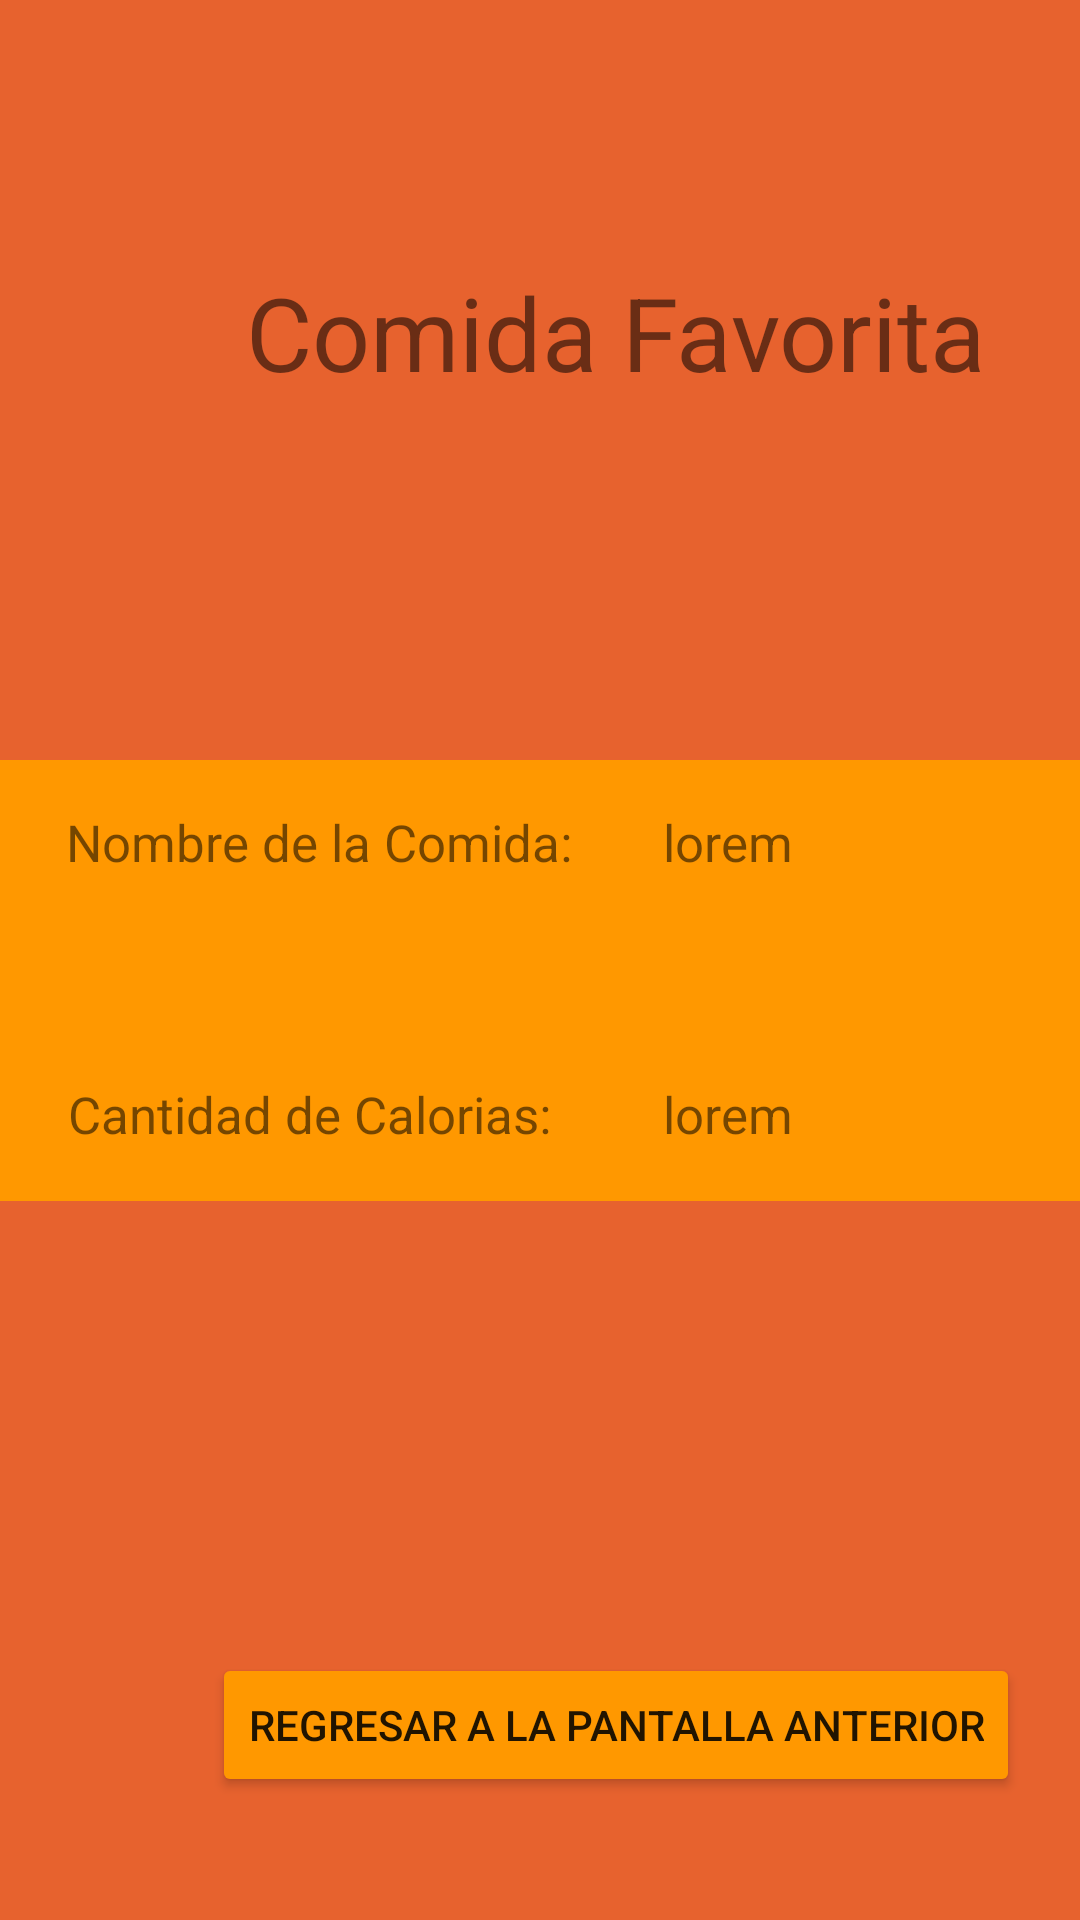

Android layout source for this screen:
<!-- AndroidManifest.xml: application theme Theme.Proyecto_android_clase -->
<!-- res/layout/activity_explicacion_comida.xml -->
<?xml version="1.0" encoding="utf-8"?>
<androidx.constraintlayout.widget.ConstraintLayout xmlns:android="http://schemas.android.com/apk/res/android"
    xmlns:app="http://schemas.android.com/apk/res-auto"
    xmlns:tools="http://schemas.android.com/tools"
    android:layout_width="match_parent"
    android:layout_height="match_parent"
    android:background="#E7622E"
    tools:context=".explicacion_comida">

    <androidx.constraintlayout.widget.Guideline
        android:id="@+id/guideline48"
        android:layout_width="wrap_content"
        android:layout_height="wrap_content"
        android:orientation="vertical"
        app:layout_constraintGuide_begin="16dp" />

    <androidx.constraintlayout.widget.Guideline
        android:id="@+id/guideline49"
        android:layout_width="wrap_content"
        android:layout_height="wrap_content"
        android:orientation="vertical"
        app:layout_constraintGuide_begin="395dp" />

    <androidx.constraintlayout.widget.Guideline
        android:id="@+id/guideline50"
        android:layout_width="wrap_content"
        android:layout_height="wrap_content"
        android:orientation="horizontal"
        app:layout_constraintGuide_begin="16dp" />

    <androidx.constraintlayout.widget.Guideline
        android:id="@+id/guideline51"
        android:layout_width="wrap_content"
        android:layout_height="wrap_content"
        android:orientation="horizontal"
        app:layout_constraintGuide_begin="715dp" />

    <TextView
        android:id="@+id/textView3"
        android:layout_width="388dp"
        android:layout_height="147dp"
        android:layout_marginTop="120dp"
        android:background="#FF9800"
        app:layout_constraintEnd_toEndOf="parent"
        app:layout_constraintStart_toStartOf="parent"
        app:layout_constraintTop_toBottomOf="@+id/textView" />

    <TextView
        android:id="@+id/textView"
        android:layout_width="wrap_content"
        android:layout_height="wrap_content"
        android:layout_marginTop="72dp"
        android:text="@string/comidaFavorita"
        android:textSize="34sp"
        app:layout_constraintEnd_toStartOf="@+id/guideline49"
        app:layout_constraintHorizontal_bias="0.498"
        app:layout_constraintStart_toStartOf="@+id/guideline48"
        app:layout_constraintTop_toTopOf="@+id/guideline50" />

    <TextView
        android:id="@+id/tv_expli_nombre"
        android:layout_width="wrap_content"
        android:layout_height="wrap_content"
        android:layout_marginTop="136dp"
        android:text="Nombre de la Comida: "
        android:textSize="17sp"
        app:layout_constraintEnd_toStartOf="@+id/guideline52"
        app:layout_constraintHorizontal_bias="0.428"
        app:layout_constraintStart_toStartOf="@+id/guideline48"
        app:layout_constraintTop_toBottomOf="@+id/textView" />

    <androidx.constraintlayout.widget.Guideline
        android:id="@+id/guideline52"
        android:layout_width="wrap_content"
        android:layout_height="wrap_content"
        android:orientation="vertical"
        app:layout_constraintGuide_begin="203dp" />

    <TextView
        android:id="@+id/textView4"
        android:layout_width="wrap_content"
        android:layout_height="wrap_content"
        android:layout_marginTop="68dp"
        android:text="Cantidad de Calorias:"
        android:textSize="17sp"
        app:layout_constraintEnd_toStartOf="@+id/guideline52"
        app:layout_constraintHorizontal_bias="0.25"
        app:layout_constraintStart_toStartOf="@+id/guideline48"
        app:layout_constraintTop_toBottomOf="@+id/tv_expli_nombre" />

    <TextView
        android:id="@+id/tv_expli_comidaNombre"
        android:layout_width="wrap_content"
        android:layout_height="wrap_content"
        android:layout_marginTop="136dp"
        android:text="lorem"
        android:textSize="17sp"
        app:layout_constraintEnd_toStartOf="@+id/guideline49"
        app:layout_constraintHorizontal_bias="0.121"
        app:layout_constraintStart_toStartOf="@+id/guideline52"
        app:layout_constraintTop_toBottomOf="@+id/textView" />

    <TextView
        android:id="@+id/tv_expli_comidaCalorias"
        android:layout_width="wrap_content"
        android:layout_height="wrap_content"
        android:layout_marginTop="68dp"
        android:text="lorem"
        android:textSize="17sp"
        app:layout_constraintEnd_toStartOf="@+id/guideline49"
        app:layout_constraintHorizontal_bias="0.121"
        app:layout_constraintStart_toStartOf="@+id/guideline52"
        app:layout_constraintTop_toBottomOf="@+id/tv_expli_comidaNombre" />

    <Button
        android:id="@+id/btn_expli_regresar"
        android:layout_width="wrap_content"
        android:layout_height="wrap_content"
        android:layout_marginBottom="116dp"
        android:backgroundTint="#FF9800"
        android:text="Regresar a la pantalla anterior"
        app:layout_constraintBottom_toTopOf="@+id/guideline51"
        app:layout_constraintEnd_toStartOf="@+id/guideline49"
        app:layout_constraintHorizontal_bias="0.498"
        app:layout_constraintStart_toStartOf="@+id/guideline48" />

</androidx.constraintlayout.widget.ConstraintLayout>
<!-- resources referenced by this layout -->
<resources>
  <string name="comidaFavorita">Comida Favorita</string>
  <style name="Theme.Proyecto_android_clase" parent="Theme.MaterialComponents.Light.NoActionBar">
          
          <item name="colorPrimary">@color/purple_500</item>
          <item name="colorPrimaryVariant">@color/purple_700</item>
          <item name="colorOnPrimary">@color/white</item>
          
          <item name="colorSecondary">@color/teal_200</item>
          <item name="colorSecondaryVariant">@color/teal_700</item>
          <item name="colorOnSecondary">@color/black</item>
          
          <item name="android:statusBarColor">?attr/colorPrimaryVariant</item>
          
      </style>
  <!-- not gathered from this repository: default colours our renderer supplied (Android Studio template values) -->
  <color name="purple_500">#FF6200EE</color>
  <color name="purple_700">#FF3700B3</color>
  <color name="teal_200">#FF03DAC5</color>
  <color name="teal_700">#FF018786</color>
  <color name="black">#FF000000</color>
  <color name="white">#FFFFFFFF</color>
</resources>
